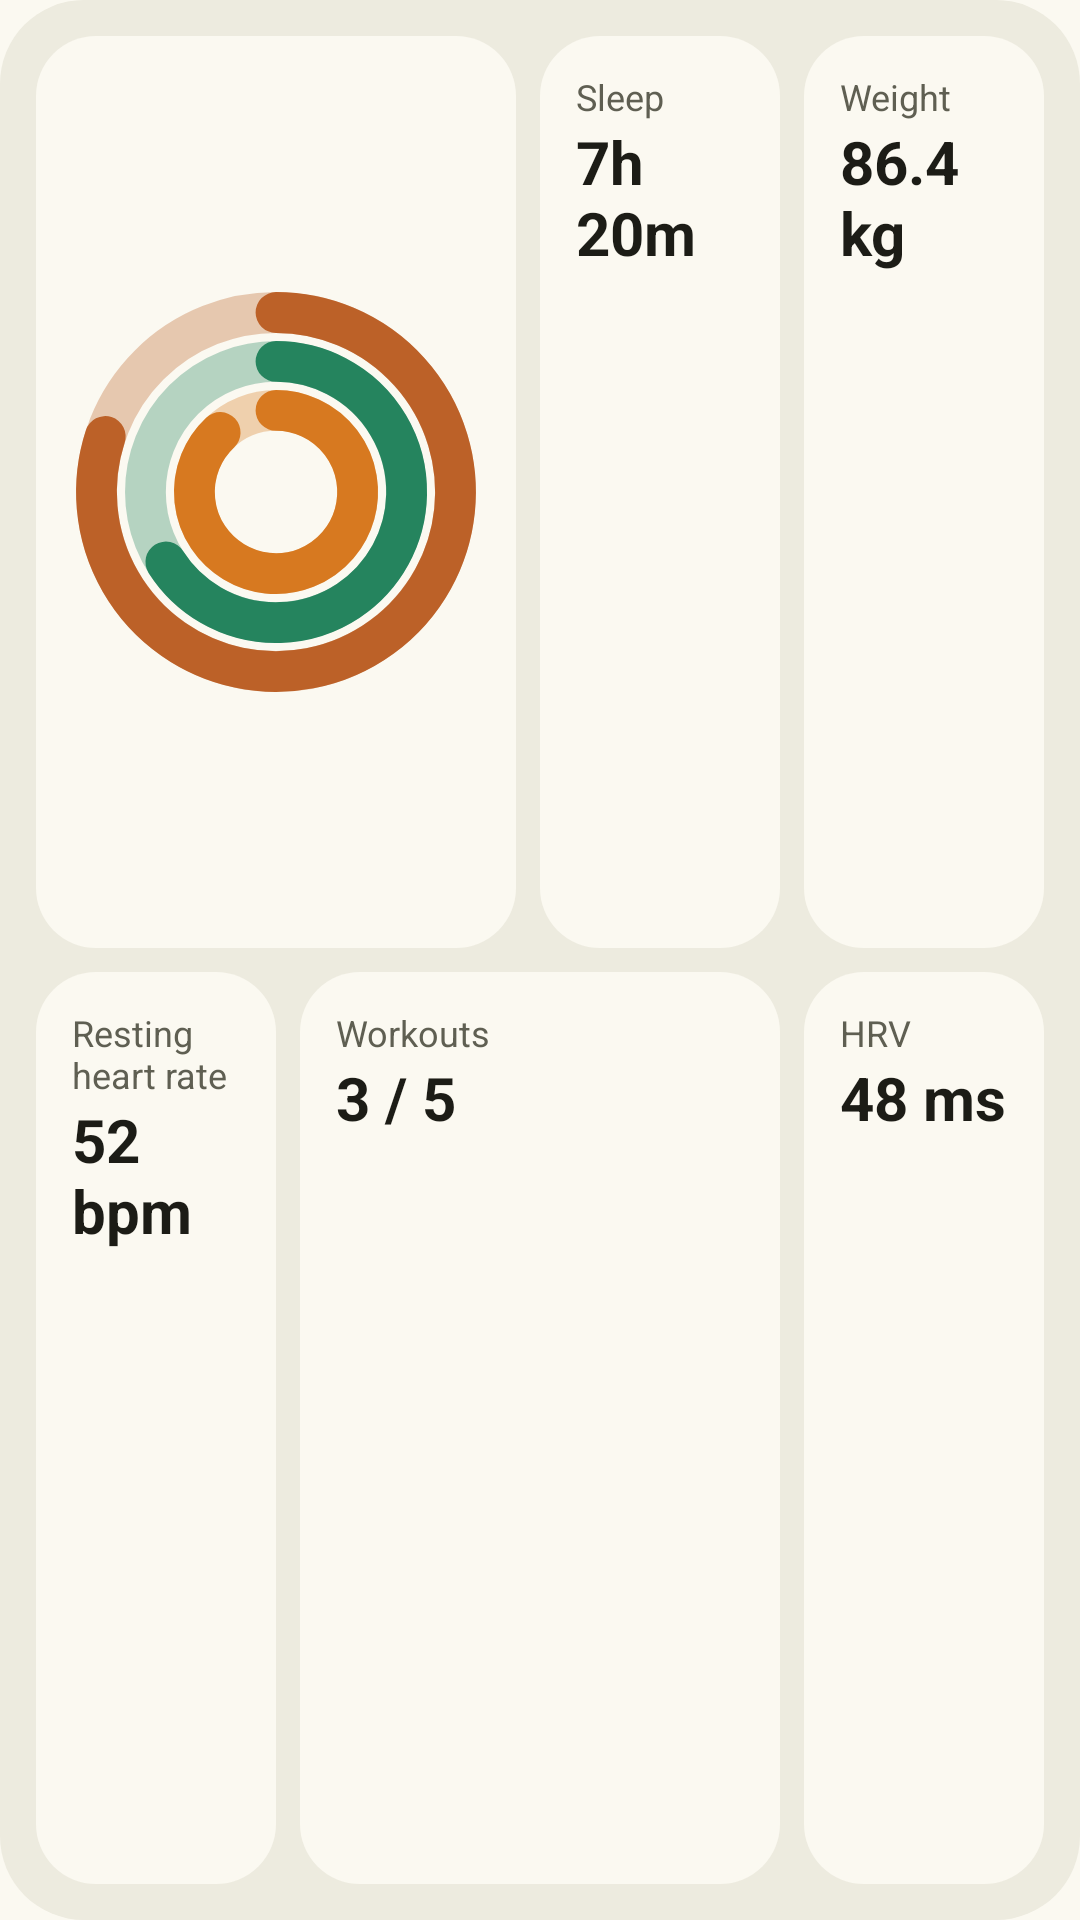

Produce the Android XML layout that renders to this screen, including the resource entries it uses.
<!-- AndroidManifest.xml: application theme Theme.HealthBoud -->
<!-- res/layout/hb_widget_preview_slot_wide.xml -->
<?xml version="1.0" encoding="utf-8"?>
<LinearLayout xmlns:android="http://schemas.android.com/apk/res/android"
    android:layout_width="match_parent" android:layout_height="match_parent"
    android:background="@drawable/hb_widget_preview_bg" android:orientation="vertical" android:padding="8dp">
    <LinearLayout android:layout_width="match_parent" android:layout_height="0dp" android:layout_weight="1" android:orientation="horizontal">
        <FrameLayout android:layout_width="0dp" android:layout_height="match_parent" android:layout_weight="2"
            android:layout_margin="4dp" android:background="@drawable/hb_widget_preview_card" android:padding="12dp">
            <ImageView android:layout_width="match_parent" android:layout_height="match_parent"
                android:src="@drawable/hb_preview_rings" android:scaleType="fitCenter" android:contentDescription="@null" />
        </FrameLayout>
        <LinearLayout android:layout_width="0dp" android:layout_height="match_parent" android:layout_weight="1"
            android:layout_margin="4dp" android:background="@drawable/hb_widget_preview_card" android:orientation="vertical" android:padding="12dp">
            <TextView android:layout_width="wrap_content" android:layout_height="wrap_content" android:text="Sleep"
                android:textColor="@color/hb_widget_muted" android:textSize="12sp" />
            <TextView android:layout_width="wrap_content" android:layout_height="wrap_content" android:text="7h 20m"
                android:textColor="@color/hb_widget_text" android:textSize="20sp" android:textStyle="bold" />
        </LinearLayout>
        <LinearLayout android:layout_width="0dp" android:layout_height="match_parent" android:layout_weight="1"
            android:layout_margin="4dp" android:background="@drawable/hb_widget_preview_card" android:orientation="vertical" android:padding="12dp">
            <TextView android:layout_width="wrap_content" android:layout_height="wrap_content" android:text="Weight"
                android:textColor="@color/hb_widget_muted" android:textSize="12sp" />
            <TextView android:layout_width="wrap_content" android:layout_height="wrap_content" android:text="86.4 kg"
                android:textColor="@color/hb_widget_text" android:textSize="20sp" android:textStyle="bold" />
        </LinearLayout>
    </LinearLayout>
    <LinearLayout android:layout_width="match_parent" android:layout_height="0dp" android:layout_weight="1" android:orientation="horizontal">
        <LinearLayout android:layout_width="0dp" android:layout_height="match_parent" android:layout_weight="1"
            android:layout_margin="4dp" android:background="@drawable/hb_widget_preview_card" android:orientation="vertical" android:padding="12dp">
            <TextView android:layout_width="wrap_content" android:layout_height="wrap_content" android:text="Resting heart rate"
                android:textColor="@color/hb_widget_muted" android:textSize="12sp" />
            <TextView android:layout_width="wrap_content" android:layout_height="wrap_content" android:text="52 bpm"
                android:textColor="@color/hb_widget_text" android:textSize="20sp" android:textStyle="bold" />
        </LinearLayout>
        <LinearLayout android:layout_width="0dp" android:layout_height="match_parent" android:layout_weight="2"
            android:layout_margin="4dp" android:background="@drawable/hb_widget_preview_card" android:orientation="vertical" android:padding="12dp">
            <TextView android:layout_width="wrap_content" android:layout_height="wrap_content" android:text="Workouts"
                android:textColor="@color/hb_widget_muted" android:textSize="12sp" />
            <TextView android:layout_width="wrap_content" android:layout_height="wrap_content" android:text="3 / 5"
                android:textColor="@color/hb_widget_text" android:textSize="20sp" android:textStyle="bold" />
        </LinearLayout>
        <LinearLayout android:layout_width="0dp" android:layout_height="match_parent" android:layout_weight="1"
            android:layout_margin="4dp" android:background="@drawable/hb_widget_preview_card" android:orientation="vertical" android:padding="12dp">
            <TextView android:layout_width="wrap_content" android:layout_height="wrap_content" android:text="HRV"
                android:textColor="@color/hb_widget_muted" android:textSize="12sp" />
            <TextView android:layout_width="wrap_content" android:layout_height="wrap_content" android:text="48 ms"
                android:textColor="@color/hb_widget_text" android:textSize="20sp" android:textStyle="bold" />
        </LinearLayout>
    </LinearLayout>
</LinearLayout>
<!-- resources referenced by this layout -->
<resources>
  <color name="hb_widget_muted">#FF5F5F52</color>
  <color name="hb_widget_text">#FF1C1C16</color>
  <!-- drawable hb_preview_rings (drawable) -->
  <?xml version="1.0" encoding="utf-8"?>
  <vector xmlns:android="http://schemas.android.com/apk/res/android"
      android:width="100dp" android:height="100dp"
      android:viewportWidth="100" android:viewportHeight="100">
      <path android:strokeColor="@color/hb_ring_cal_track" android:strokeWidth="10" android:fillColor="#00000000"
          android:pathData="M50,6 a44,44 0 1,1 0,88 a44,44 0 1,1 0,-88" />
      <path android:strokeColor="@color/hb_ring_zone_track" android:strokeWidth="10" android:fillColor="#00000000"
          android:pathData="M50,18 a32,32 0 1,1 0,64 a32,32 0 1,1 0,-64" />
      <path android:strokeColor="@color/hb_ring_steps_track" android:strokeWidth="10" android:fillColor="#00000000"
          android:pathData="M50,30 a20,20 0 1,1 0,40 a20,20 0 1,1 0,-40" />
      <path android:strokeColor="@color/hb_ring_cal" android:strokeWidth="10" android:strokeLineCap="round" android:fillColor="#00000000"
          android:pathData="M50,6 A44,44 0 1,1 8.15,36.4" />
      <path android:strokeColor="@color/hb_ring_zone" android:strokeWidth="10" android:strokeLineCap="round" android:fillColor="#00000000"
          android:pathData="M50,18 A32,32 0 1,1 23.0,67.15" />
      <path android:strokeColor="@color/hb_ring_steps" android:strokeWidth="10" android:strokeLineCap="round" android:fillColor="#00000000"
          android:pathData="M50,30 A20,20 0 1,1 36.31,35.42" />
  </vector>
  <!-- drawable hb_widget_preview_bg (drawable) -->
  <?xml version="1.0" encoding="utf-8"?>
  <shape xmlns:android="http://schemas.android.com/apk/res/android" android:shape="rectangle">
      <solid android:color="@color/hb_widget_bg" />
      <corners android:radius="28dp" />
  </shape>
  <!-- drawable hb_widget_preview_card (drawable) -->
  <?xml version="1.0" encoding="utf-8"?>
  <shape xmlns:android="http://schemas.android.com/apk/res/android" android:shape="rectangle">
      <solid android:color="@color/hb_widget_card" />
      <corners android:radius="20dp" />
  </shape>
  <style name="Theme.HealthBoud" parent="@android:style/Theme.DeviceDefault.DayNight">
          <item name="android:windowActionBar">false</item>
          <item name="android:windowNoTitle">true</item>
          <item name="android:windowBackground">#FFFBF9F1</item>
          <item name="android:windowSplashScreenBackground">#FFFBF9F1</item>
      </style>
  <color name="hb_ring_cal_track">#52BC6128</color>
  <color name="hb_ring_zone_track">#5225845E</color>
  <color name="hb_ring_steps_track">#52D77920</color>
  <color name="hb_ring_cal">#FFBC6128</color>
  <color name="hb_ring_zone">#FF25845E</color>
  <color name="hb_ring_steps">#FFD77920</color>
  <color name="hb_widget_bg">#FFEDEBDF</color>
  <color name="hb_widget_card">#FFFBF9F1</color>
</resources>
